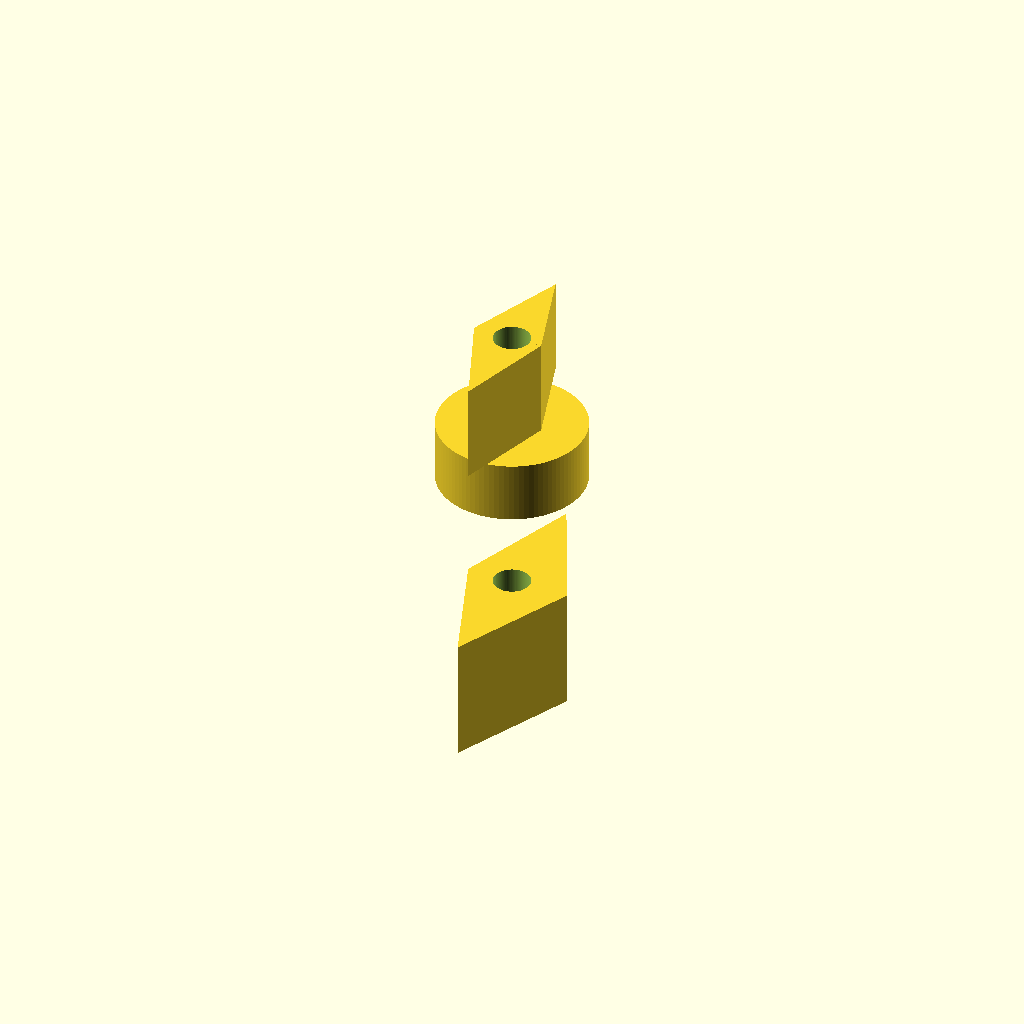
Cell 1 — every parameter at its default value.
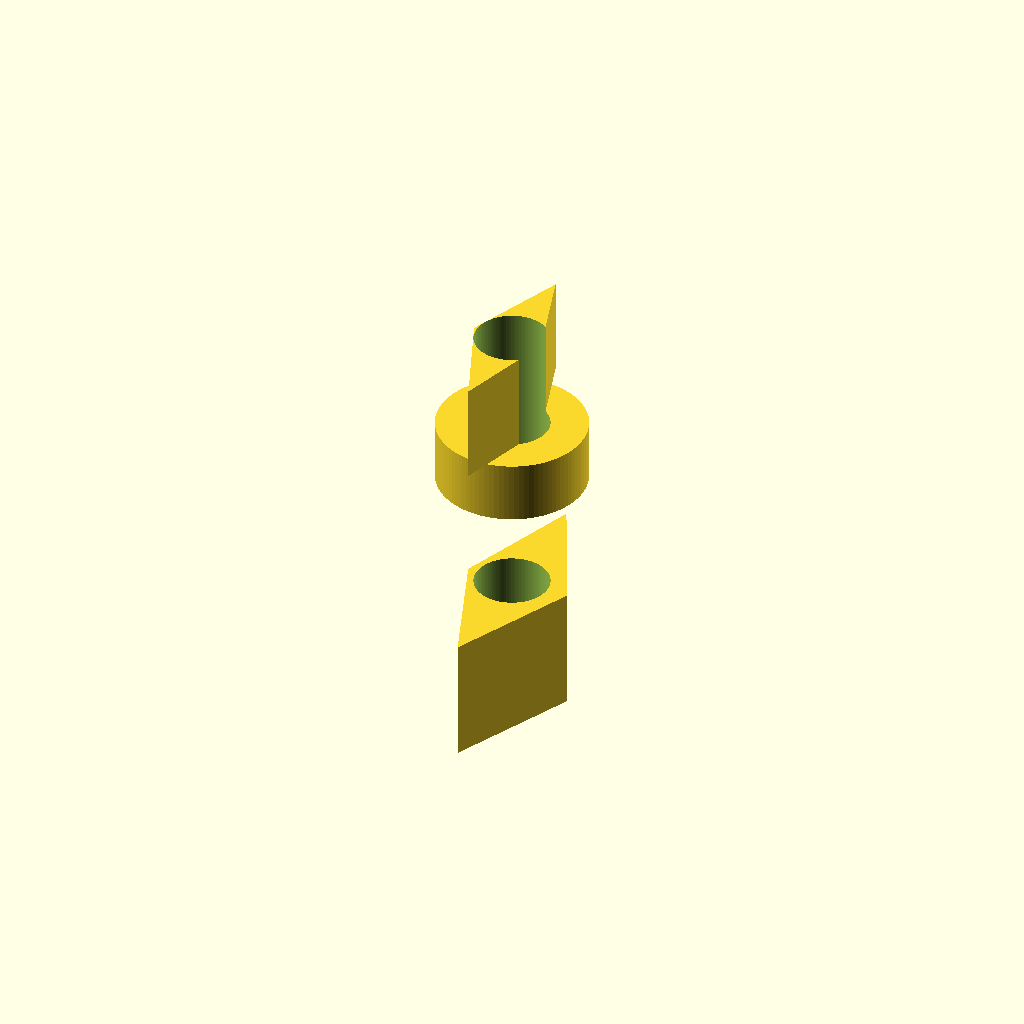
Cell 2 — bore_d set to 6, the other parameters unchanged.
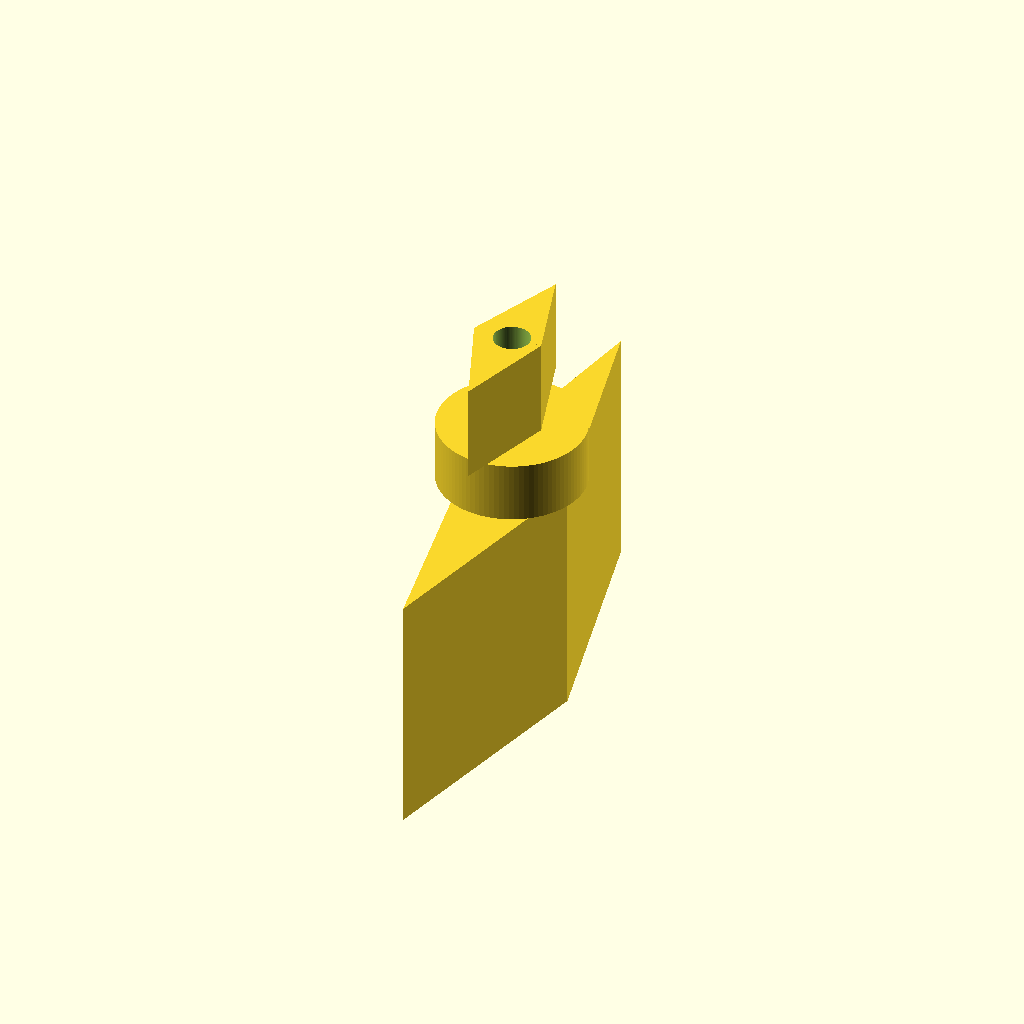
Cell 3: barb8_h = 20 (everything else at default).
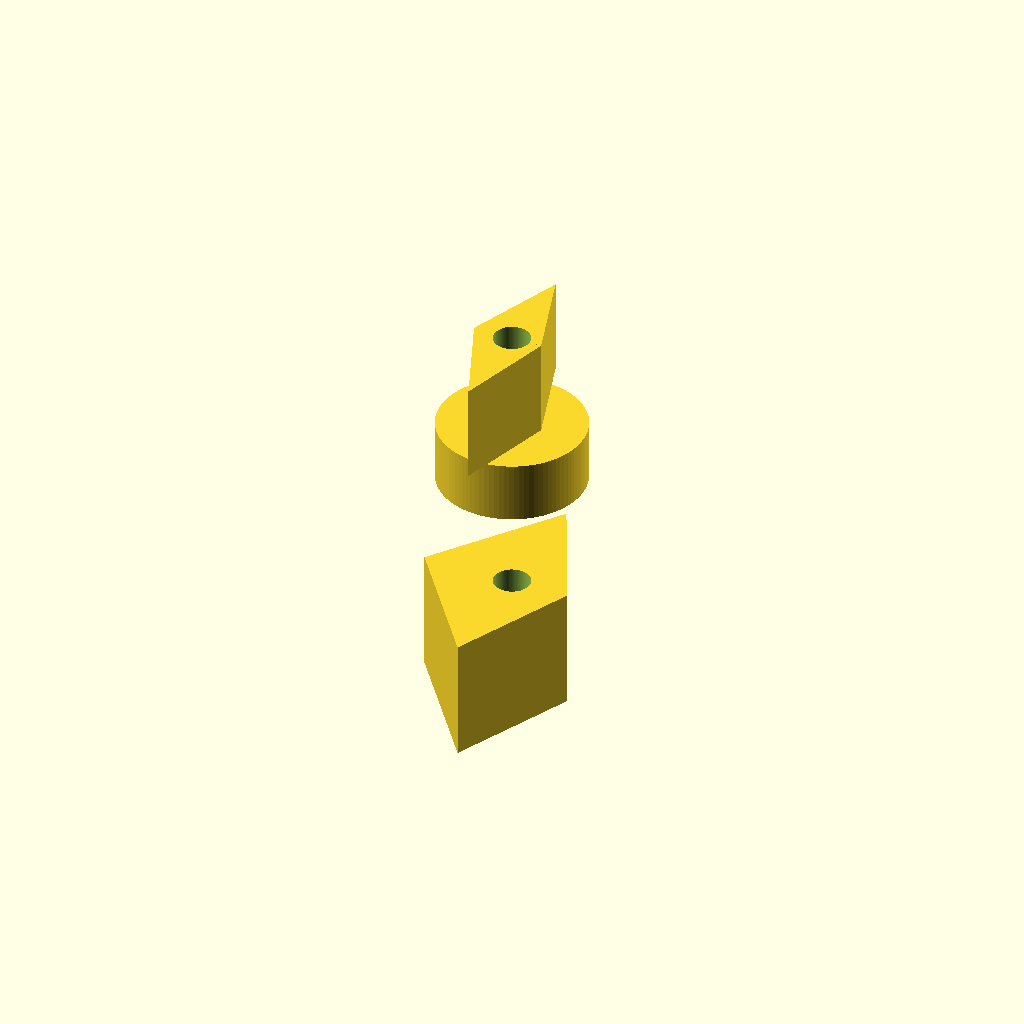
Cell 4: barb8_od_bot = 15 (everything else at default).
One fixed orthographic camera (rotation 55°, 0°, 25°; colour scheme Cornfield) for every cell.
The OpenSCAD source (bench/results/gpu-v11-g10/code/scadcoder-v11/hose_barb_reducer_8_5_s6_a0.scad):
// Hose-barb reducer: joins 8 mm ID silicone tubing to 5 mm ID tubing
// Print orientation: standing upright along Z, centred on origin in X/Y

$fn = 96;

// ---- Dimensions (mm) ----
tube8_d      = 8;    // inner diameter of larger tubing
tube5_d      = 5;    // inner diameter of smaller tubing
bore_d       = 3;    // through-bore diameter
barb8_h      = 10;   // height of each 8 mm barb
barb8_od_bot = 7.5;  // outer diameter of 8 mm barb at bottom
barb8_od_top = 9.5;  // outer diameter of 8 mm barb at top
collar_d     = 12;   // diameter of cylindrical collar
collar_h     = 5;    // height of collar (z = 20 to 25)
barb5_h      = 8;    // height of each 5 mm barb
barb5_od_bot = 6.5;  // outer diameter of 5 mm barb at bottom
barb5_od_top = 5.0;  // outer diameter of 5 mm barb at top
eps          = 0.5;  // overshoot for clean boolean cuts

// ---- Model ----
difference() {
    union() {
        // Lower section: two stacked sawtooth barbs for 8 mm tubing (z = 0..20)
        for (s = [-1, 1])
            translate([0, 0, 0])
                linear_extrude(height = barb8_h)
                    polygon(points = [
                        [- barb8_od_bot / 2, 0],
                        [ barb8_od_top / 2, 0],
                        [ 0, barb8_h * s]
                    ]);

        // Collar (z = 20..25)
        translate([0, 0, 20])
            cylinder(d = collar_d, h = collar_h);

        // Upper section: two stacked barbs for 5 mm tubing (z = 25..41)
        for (s = [-1, 1])
            translate([0, 0, 25])
                linear_extrude(height = barb5_h)
                    polygon(points = [
                        [- barb5_od_bot / 2, 0],
                        [ barb5_od_top / 2, 0],
                        [ 0, barb5_h * s]
                    ]);
    }

    // Full-length through bore
    translate([0, 0, -eps])
        cylinder(d = bore_d, h = 41 + 2 * eps);
}
Customizer parameters (derived from the source; name, type, default, range or options):
tube8_d: number, default 8
tube5_d: number, default 5
bore_d: number, default 3
barb8_h: number, default 10
barb8_od_bot: number, default 7.5
barb8_od_top: number, default 9.5
collar_d: number, default 12
collar_h: number, default 5
barb5_h: number, default 8
barb5_od_bot: number, default 6.5
barb5_od_top: number, default 5
eps: number, default 0.5
